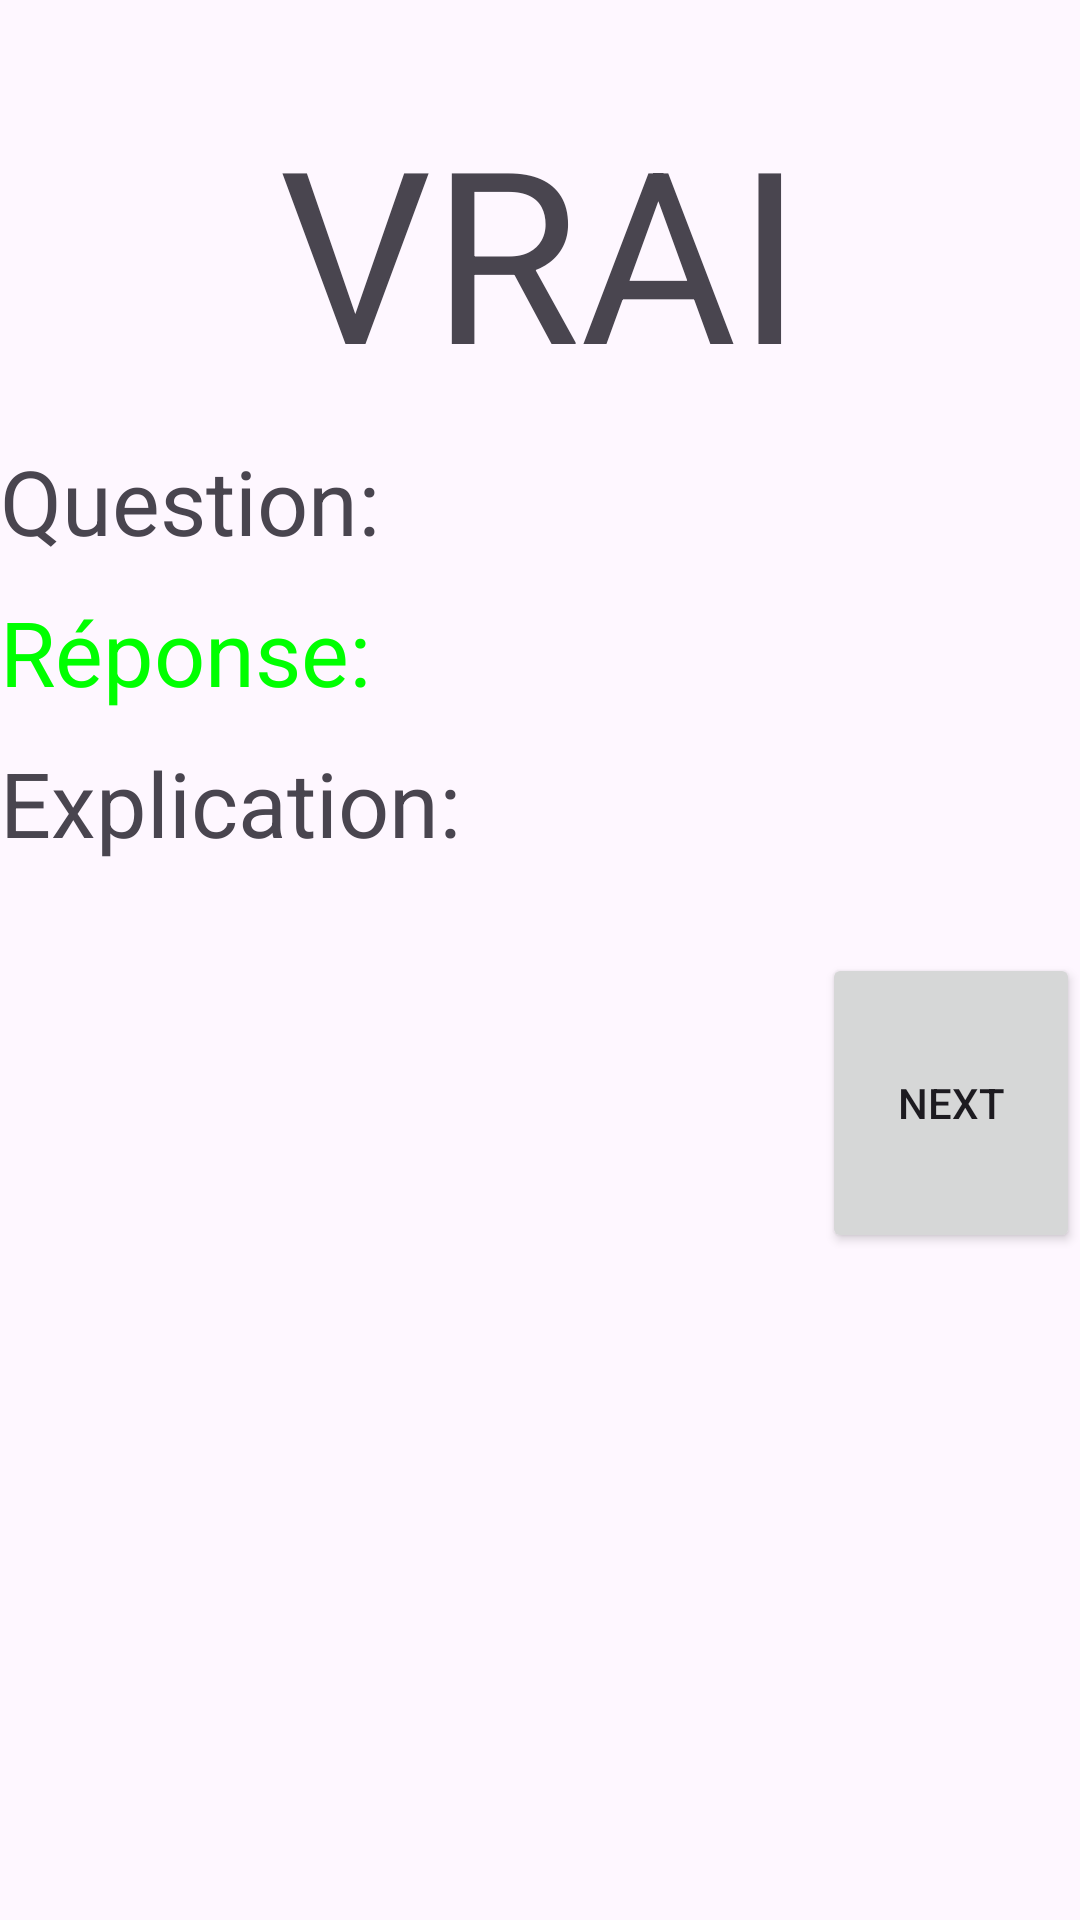

Produce the Android XML layout that renders to this screen, including the resource entries it uses.
<!-- AndroidManifest.xml: application theme Theme.MobileProject -->
<!-- res/layout/fragment_reponses.xml -->
<?xml version="1.0" encoding="utf-8"?>
<FrameLayout xmlns:android="http://schemas.android.com/apk/res/android"
    xmlns:tools="http://schemas.android.com/tools"
    android:layout_width="match_parent"
    android:layout_height="match_parent"
    tools:context=".Reponses">


    <LinearLayout
        android:layout_width="match_parent"
        android:layout_height="match_parent"
        android:orientation="vertical">

        <TextView
            android:id="@+id/vraifauxID"
            android:layout_width="match_parent"
            android:layout_height="wrap_content"
            android:textSize="80dp"
            android:layout_marginTop="30dp"
            android:gravity="center"
            android:text="VRAI" />

        <TextView
            android:id="@+id/qid"
            android:layout_width="match_parent"
            android:layout_height="wrap_content"
            android:layout_weight="0"
            android:text="Question:"
            android:layout_marginTop="10dp"
            android:textSize="30dp" />



        <TextView
            android:id="@+id/rid"
            android:layout_marginTop="10dp"
            android:layout_width="match_parent"
            android:layout_height="wrap_content"
            android:layout_weight="0"
            android:textColor="#00FF00"
            android:text="Réponse:"
            android:textSize="30dp" />



        <TextView
            android:id="@+id/exid"
            android:layout_marginTop="10dp"
            android:layout_width="match_parent"
            android:layout_height="wrap_content"
            android:textSize="30dp"
            android:text="Explication:" />


        <Button
            android:id="@+id/nextbuttonid"
            android:layout_width="86dp"
            android:layout_height="100dp"
            android:layout_gravity="right"
            android:layout_marginTop="30dp"

            android:text="Next" />

    </LinearLayout>

</FrameLayout>
<!-- resources referenced by this layout -->
<resources>
  <style name="Theme.MobileProject" parent="Base.Theme.MobileProject" />
  <style name="Base.Theme.MobileProject" parent="Theme.Material3.DayNight.NoActionBar">
          
          <item name="colorPrimary">#3DA6D4</item>
      </style>
</resources>
